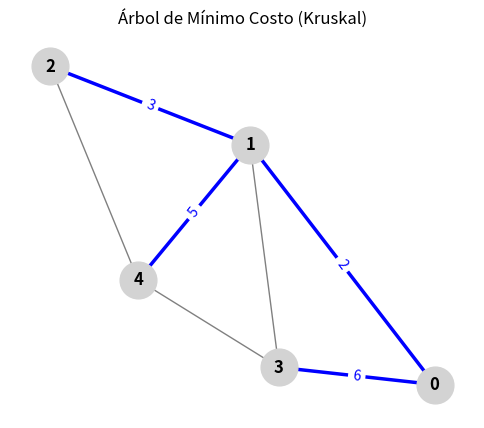
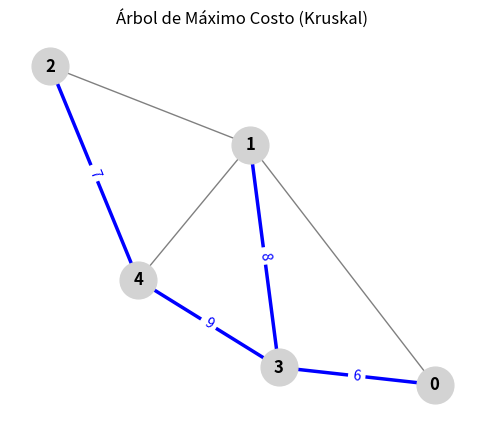

Reproduce these figures in Python, in order.
import matplotlib.pyplot as plt         # Importa matplotlib para graficar el resultado
import networkx as nx                  # Importa NetworkX para crear y manipular grafos

class UnionFind:
    def __init__(self, n):
        self.parent = list(range(n))   # Inicializa cada nodo como su propio padre (conjunto disjunto)

    def find(self, u):
        if self.parent[u] != u:        # Si u no es su propio padre, busca recursivamente su raíz
            self.parent[u] = self.find(self.parent[u])  # Aplica compresión de camino para optimizar
        return self.parent[u]          # Devuelve el representante del conjunto de u

    def union(self, u, v):
        root_u = self.find(u)          # Encuentra la raíz del conjunto de u
        root_v = self.find(v)          # Encuentra la raíz del conjunto de v
        if root_u != root_v:           # Si están en diferentes conjuntos, se pueden unir
            self.parent[root_v] = root_u   # Une los conjuntos haciendo que root_v apunte a root_u
            return True                # Devuelve True si se unieron
        return False                   # Devuelve False si ya estaban unidos (formarían ciclo)

def mostrar_resultado(G, pos, aristas_resultado, titulo):
    plt.figure(figsize=(6, 5))                         # Crea una nueva figura de 6x5 pulgadas
    plt.title(titulo)                                  # Establece el título de la figura

    # Dibuja todos los nodos y aristas originales en color gris
    nx.draw(G, pos, with_labels=True, node_color='lightgray', edge_color='gray',
            node_size=700, font_weight='bold')

    edges = [(u, v) for u, v, _ in aristas_resultado]  # Extrae solo las tuplas (u, v) de las aristas resultado
    edge_labels = {(u, v): w for u, v, w in aristas_resultado}  # Crea un diccionario con etiquetas de peso

    # Dibuja las aristas seleccionadas (del árbol) en azul
    nx.draw_networkx_edges(G, pos, edgelist=edges, edge_color='blue', width=2.5)

    # Dibuja las etiquetas de los pesos sobre las aristas seleccionadas
    nx.draw_networkx_edge_labels(G, pos, edge_labels=edge_labels, font_color='blue')
    plt.show()                                         # Muestra la gráfica


def kruskal(adj_matrix, modo="minimo"):
    num_vertices = len(adj_matrix)  # Obtiene el número de vértices del grafo
    aristas = []  # Lista para almacenar todas las aristas

    # Recorre la matriz para extraer las aristas únicas (grafo no dirigido)
    for u in range(num_vertices):
        for v in range(u + 1, num_vertices):
            if adj_matrix[u][v] != 0:  # Si hay conexión entre u y v
                aristas.append((adj_matrix[u][v], u, v))  # Agrega la arista (peso, u, v)

    # Ordena las aristas por peso: ascendente para mínimo, descendente para máximo
    aristas.sort(reverse=(modo == "maximo"))

    uf = UnionFind(num_vertices)  # Inicializa estructura Union-Find
    arbol = []  # Lista de aristas del árbol resultante
    total = 0  # Acumulador del peso total del árbol
    paso = 1  # Contador de pasos para mostrar en consola

    tipo = "mínimo" if modo == "minimo" else "máximo"  # Define el tipo de árbol según el modo
    print(f"\n🔷 Simulación del Árbol de Expansión de {tipo} costo (Kruskal):")  # Título en consola

    # Recorre todas las aristas ordenadas
    for peso, u, v in aristas:
        print(f"\nPaso {paso}: Considerando arista ({u}, {v}) con peso {peso}")  # Muestra arista actual
        if uf.union(u, v):  # Si unir u y v no forma ciclo
            arbol.append((u, v, peso))  # Agrega arista al árbol
            total += peso  # Suma el peso al total
            print(f"   ✅ Se añade al árbol")  # Mensaje de éxito
        else:
            print(f"   ❌ Forma un ciclo, se descarta")  # Mensaje si se descarta
        paso += 1  # Incrementa el paso

        if len(arbol) == num_vertices - 1:  # Si ya se tienen n-1 aristas, termina
            break

    # Muestra el resultado final por consola
    print(f"\n✅ Árbol de Expansión de {tipo} costo completado:")
    for u, v, w in arbol:
        print(f"   ({u}, {v}) peso = {w}")
    print(f"   ➕ Costo total: {total}")

    # Crea el grafo completo con networkx para graficar
    G = nx.Graph()
    for u in range(num_vertices):
        for v in range(u + 1, num_vertices):
            if adj_matrix[u][v] != 0:
                G.add_edge(u, v, weight=adj_matrix[u][v])  # Agrega todas las aristas al grafo

    pos = nx.spring_layout(G, seed=42)  # Calcula posiciones de los nodos para graficar
    mostrar_resultado(G, pos, arbol,
                      f"Árbol de {tipo.capitalize()} Costo (Kruskal)")  # Llama a la función para graficar

# Matriz de adyacencia de ejemplo
adj_matrix = [
    [0, 2, 0, 6, 0],   # Nodo 0
    [2, 0, 3, 8, 5],   # Nodo 1
    [0, 3, 0, 0, 7],   # Nodo 2
    [6, 8, 0, 0, 9],   # Nodo 3
    [0, 5, 7, 9, 0]    # Nodo 4
]

# Ejecutar simulador para árbol de mínimo costo
kruskal(adj_matrix, modo="minimo")

# Ejecutar simulador para árbol de máximo costo
kruskal(adj_matrix, modo="maximo")
